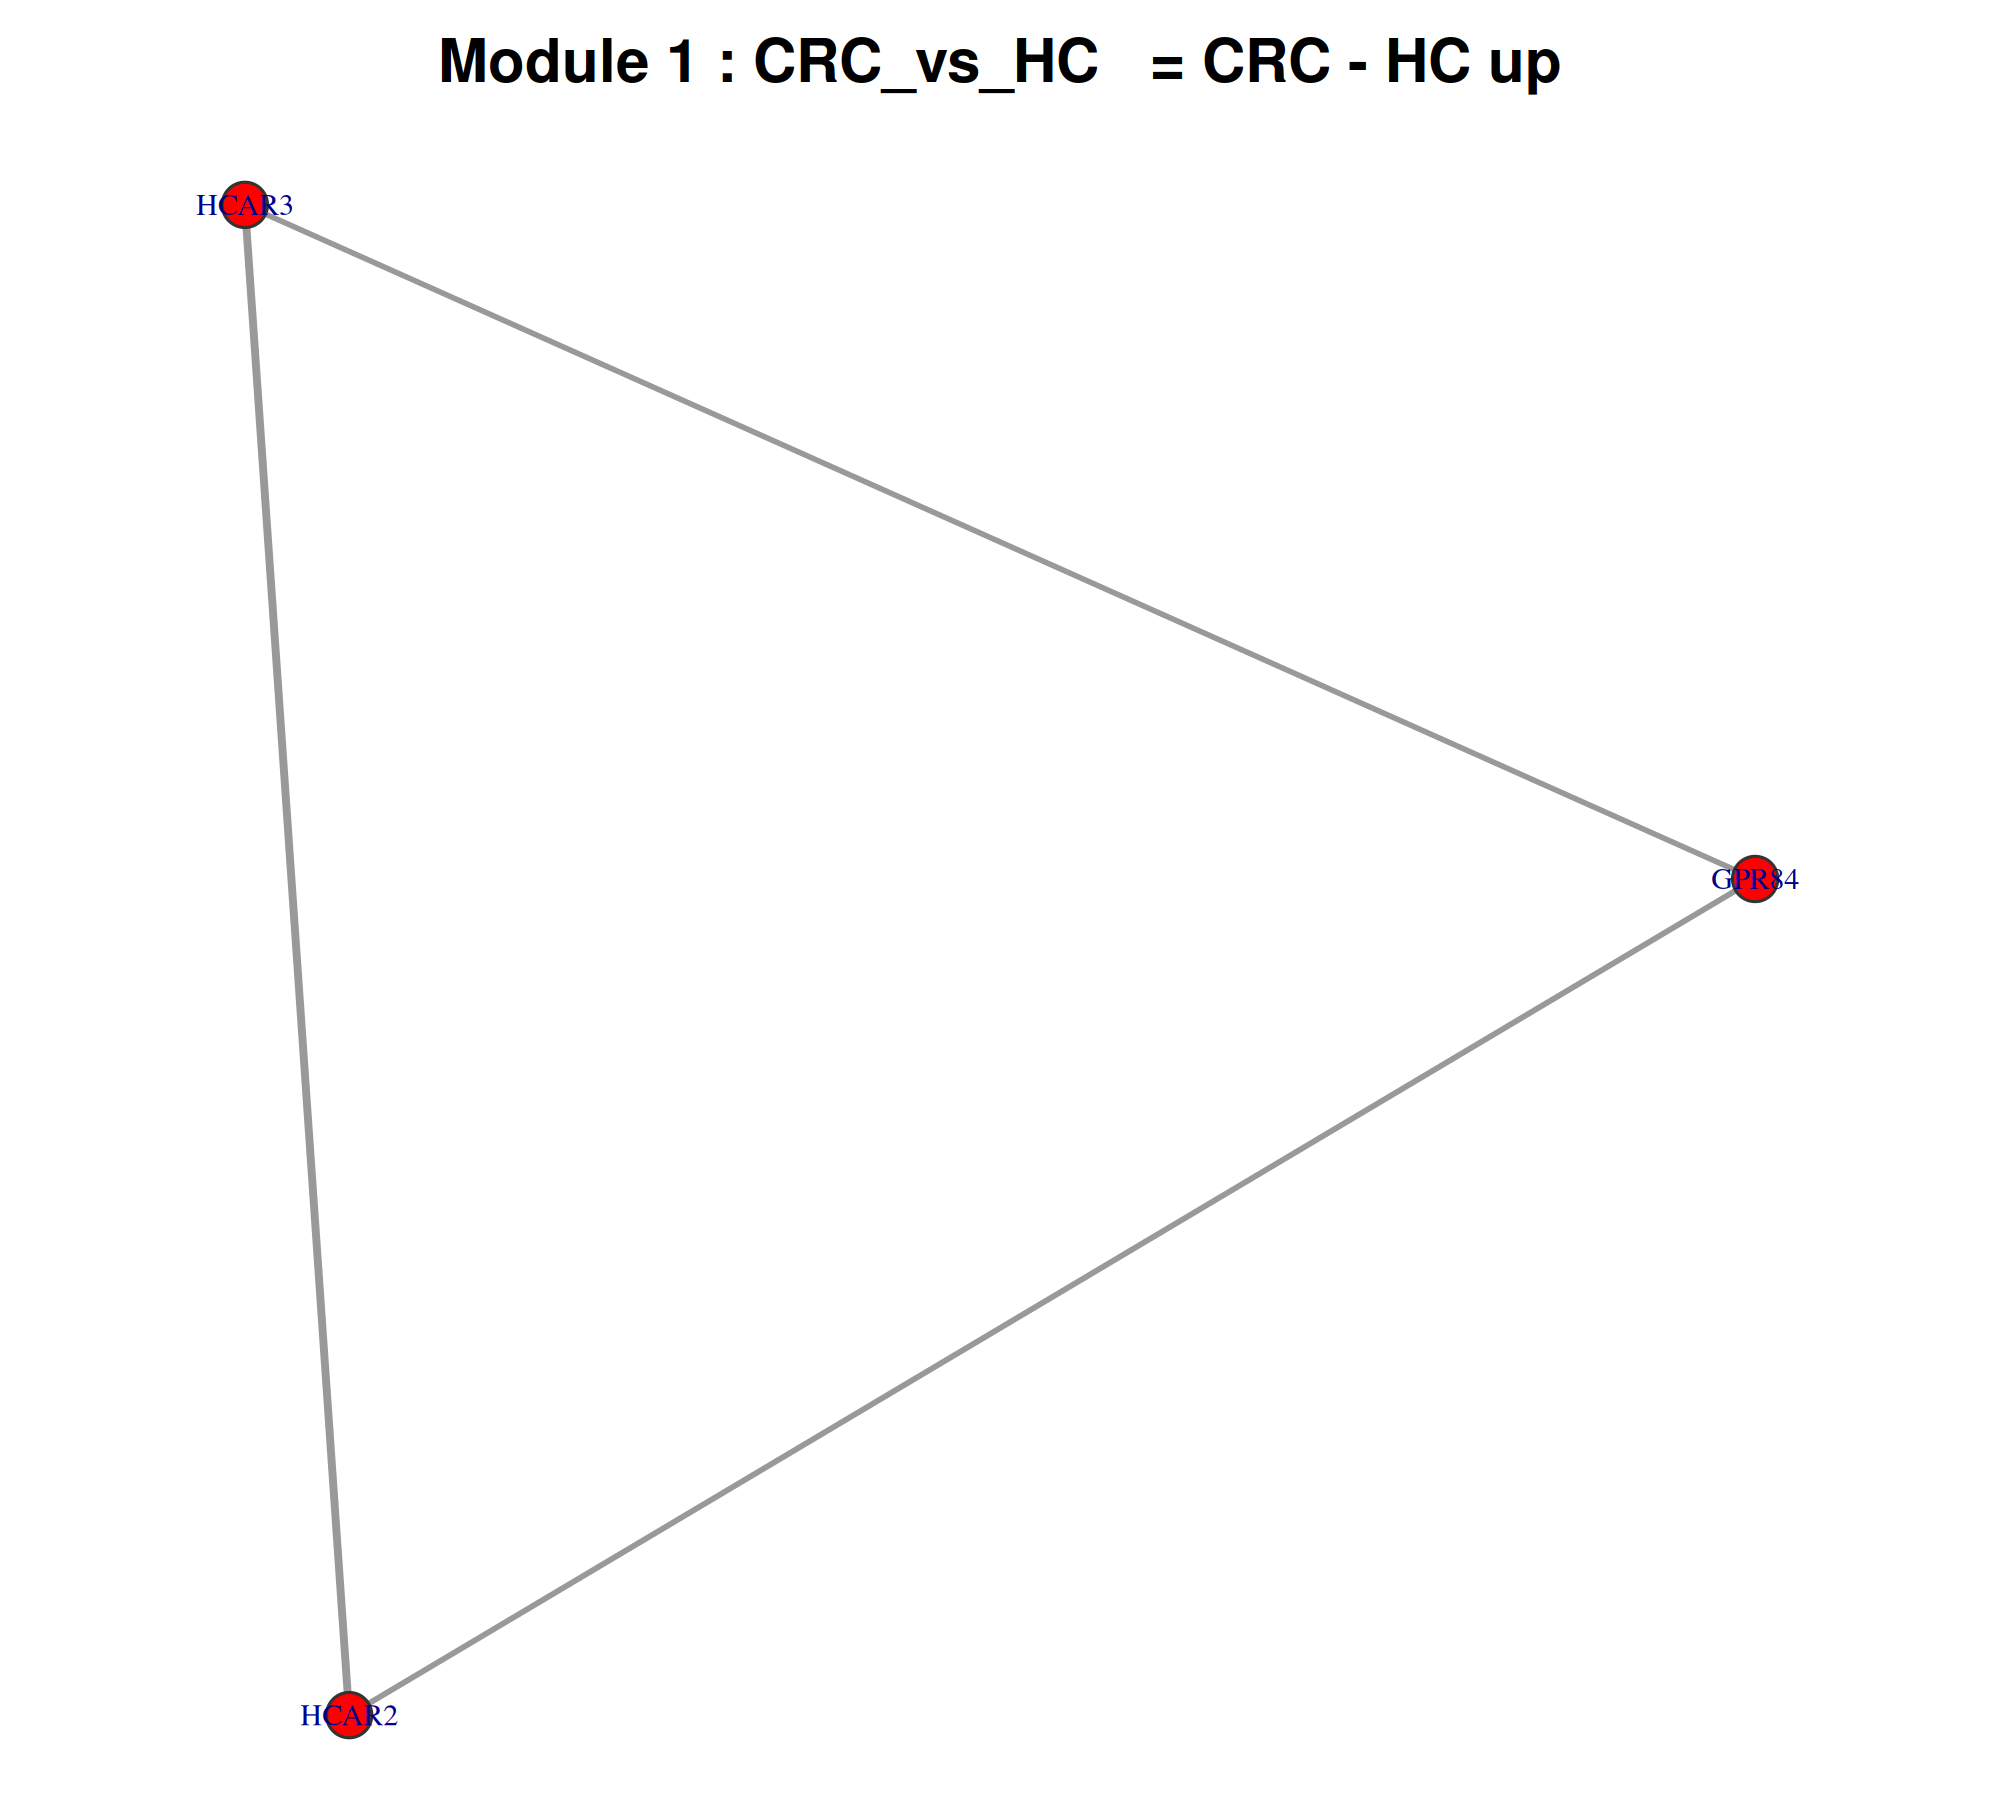

The table this chart was drawn from, first rows:
gene, degree, clustering_coeff, module
HCAR2, 2, 1, Module_1
HCAR3, 2, 1, Module_1
GPR84, 2, 1, Module_1
